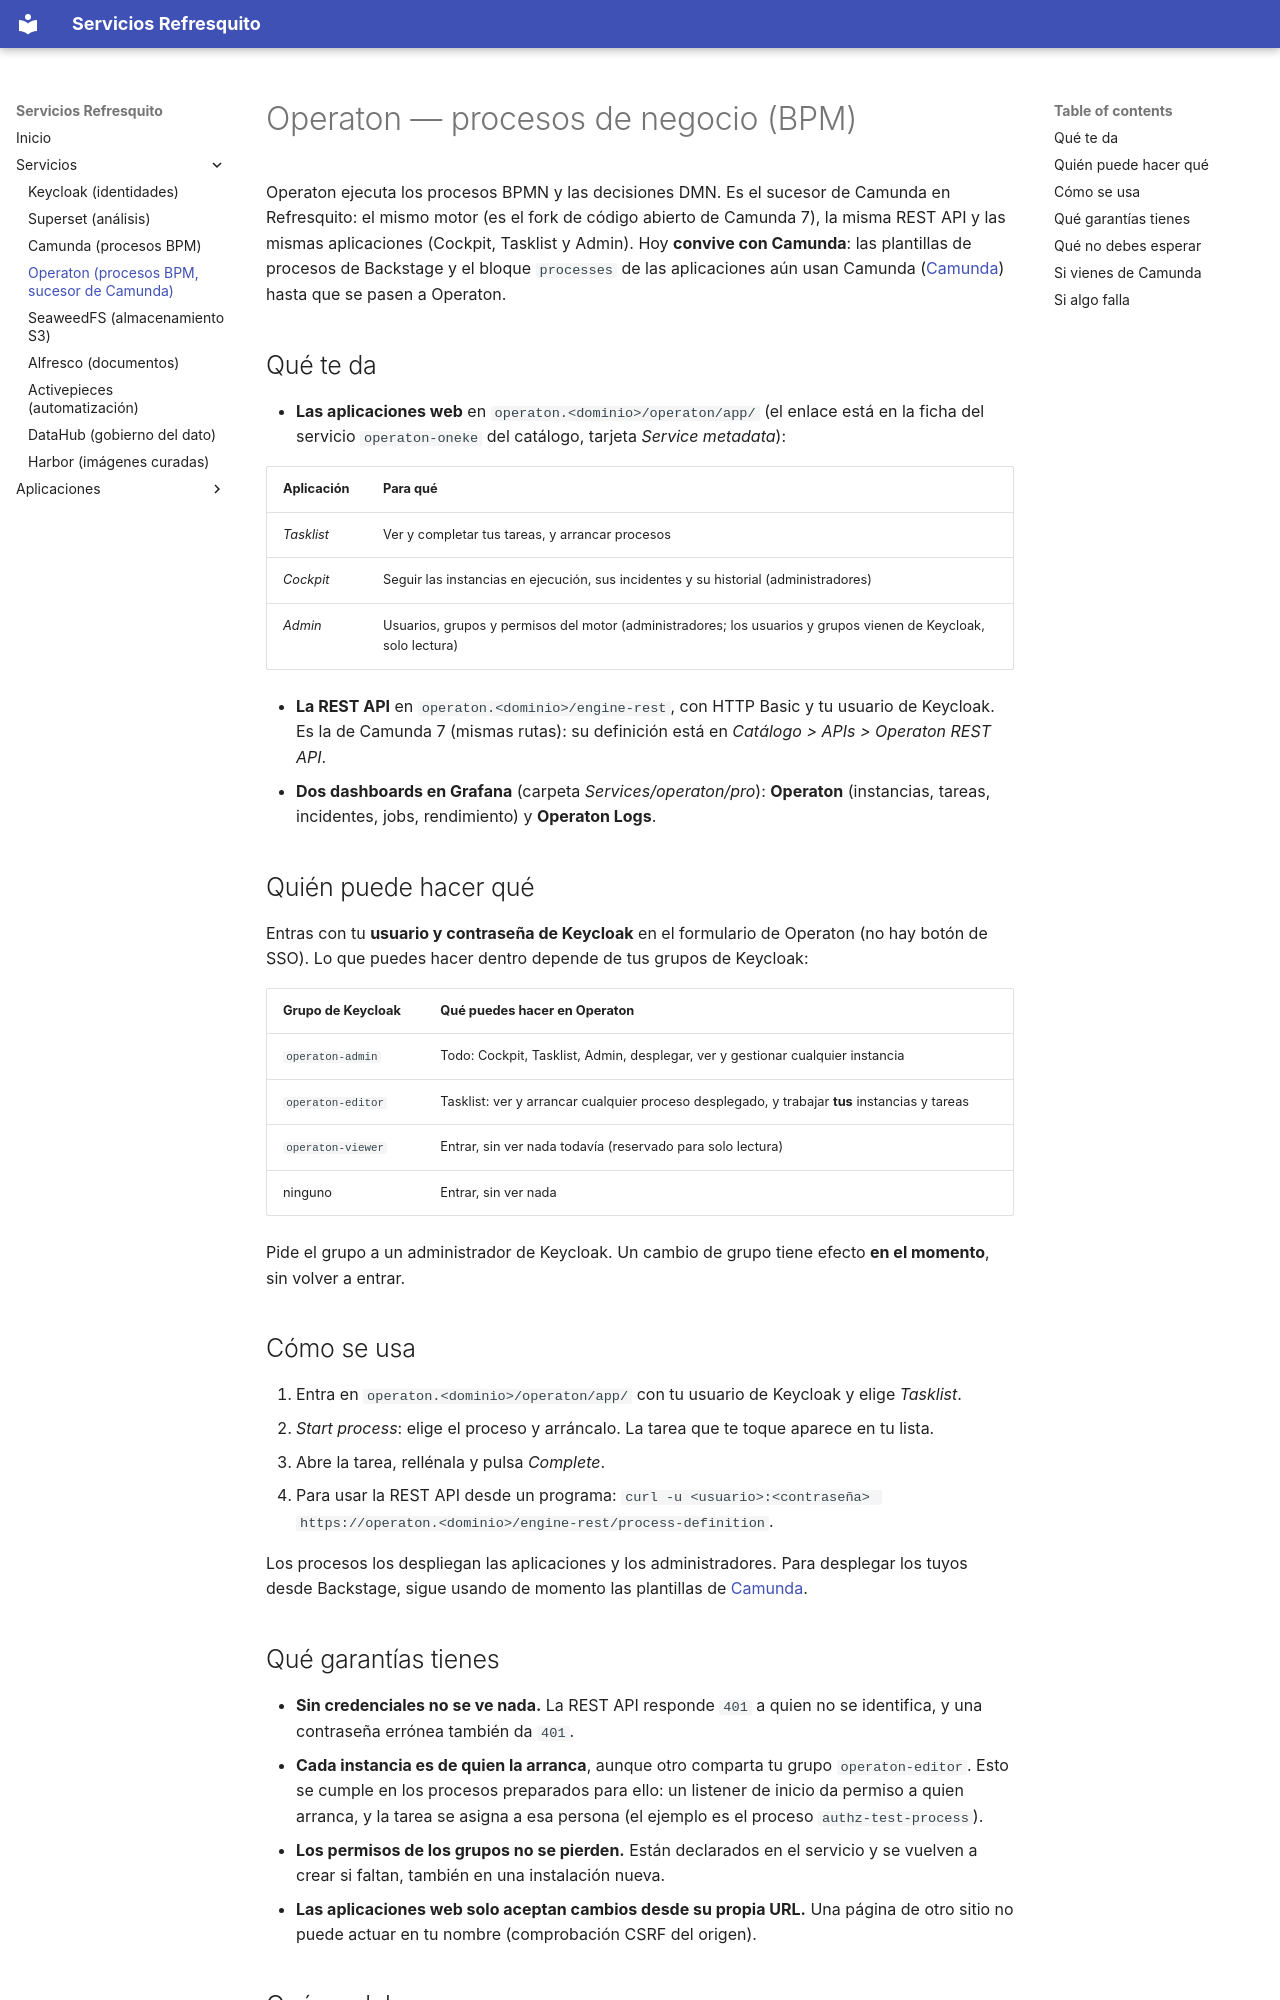

repository: javivillar/backstage-templates · page: services/operaton/index.html · generator: mkdocs

# Operaton — procesos de negocio (BPM)

Operaton ejecuta los procesos BPMN y las decisiones DMN. Es el sucesor de Camunda en Refresquito: el mismo motor (es
el fork de código abierto de Camunda 7), la misma REST API y las mismas aplicaciones (Cockpit, Tasklist y Admin).
Hoy **convive con Camunda**: las plantillas de procesos de Backstage y el bloque `processes` de las aplicaciones aún
usan Camunda ([Camunda](camunda.md)) hasta que se pasen a Operaton.

## Qué te da

- **Las aplicaciones web** en `operaton.<dominio>/operaton/app/` (el enlace está en la ficha del servicio
  `operaton-oneke` del catálogo, tarjeta *Service metadata*):

| Aplicación | Para qué |
|---|---|
| *Tasklist* | Ver y completar tus tareas, y arrancar procesos |
| *Cockpit* | Seguir las instancias en ejecución, sus incidentes y su historial (administradores) |
| *Admin* | Usuarios, grupos y permisos del motor (administradores; los usuarios y grupos vienen de Keycloak, solo lectura) |

- **La REST API** en `operaton.<dominio>/engine-rest`, con HTTP Basic y tu usuario de Keycloak. Es la de Camunda 7
  (mismas rutas): su definición está en *Catálogo > APIs > Operaton REST API*.
- **Dos dashboards en Grafana** (carpeta *Services/operaton/pro*): **Operaton** (instancias, tareas, incidentes, jobs, rendimiento) y
  **Operaton Logs**.

## Quién puede hacer qué

Entras con tu **usuario y contraseña de Keycloak** en el formulario de Operaton (no hay botón de SSO). Lo que puedes
hacer dentro depende de tus grupos de Keycloak:

| Grupo de Keycloak | Qué puedes hacer en Operaton |
|---|---|
| `operaton-admin` | Todo: Cockpit, Tasklist, Admin, desplegar, ver y gestionar cualquier instancia |
| `operaton-editor` | Tasklist: ver y arrancar cualquier proceso desplegado, y trabajar **tus** instancias y tareas |
| `operaton-viewer` | Entrar, sin ver nada todavía (reservado para solo lectura) |
| ninguno | Entrar, sin ver nada |

Pide el grupo a un administrador de Keycloak. Un cambio de grupo tiene efecto **en el momento**, sin volver a entrar.

## Cómo se usa

1. Entra en `operaton.<dominio>/operaton/app/` con tu usuario de Keycloak y elige *Tasklist*.
2. *Start process*: elige el proceso y arráncalo. La tarea que te toque aparece en tu lista.
3. Abre la tarea, rellénala y pulsa *Complete*.
4. Para usar la REST API desde un programa:
   `curl -u <usuario>:<contraseña> https://operaton.<dominio>/engine-rest/process-definition`.

Los procesos los despliegan las aplicaciones y los administradores. Para desplegar los tuyos desde Backstage, sigue
usando de momento las plantillas de [Camunda](camunda.md).

## Qué garantías tienes

- **Sin credenciales no se ve nada.** La REST API responde `401` a quien no se identifica, y una contraseña errónea
  también da `401`.
- **Cada instancia es de quien la arranca**, aunque otro comparta tu grupo `operaton-editor`. Esto se cumple en los
  procesos preparados para ello: un listener de inicio da permiso a quien arranca, y la tarea se asigna a esa persona
  (el ejemplo es el proceso `authz-test-process`).
- **Los permisos de los grupos no se pierden.** Están declarados en el servicio y se vuelven a crear si faltan,
  también en una instalación nueva.
- **Las aplicaciones web solo aceptan cambios desde su propia URL.** Una página de otro sitio no puede actuar en tu
  nombre (comprobación CSRF del origen).
